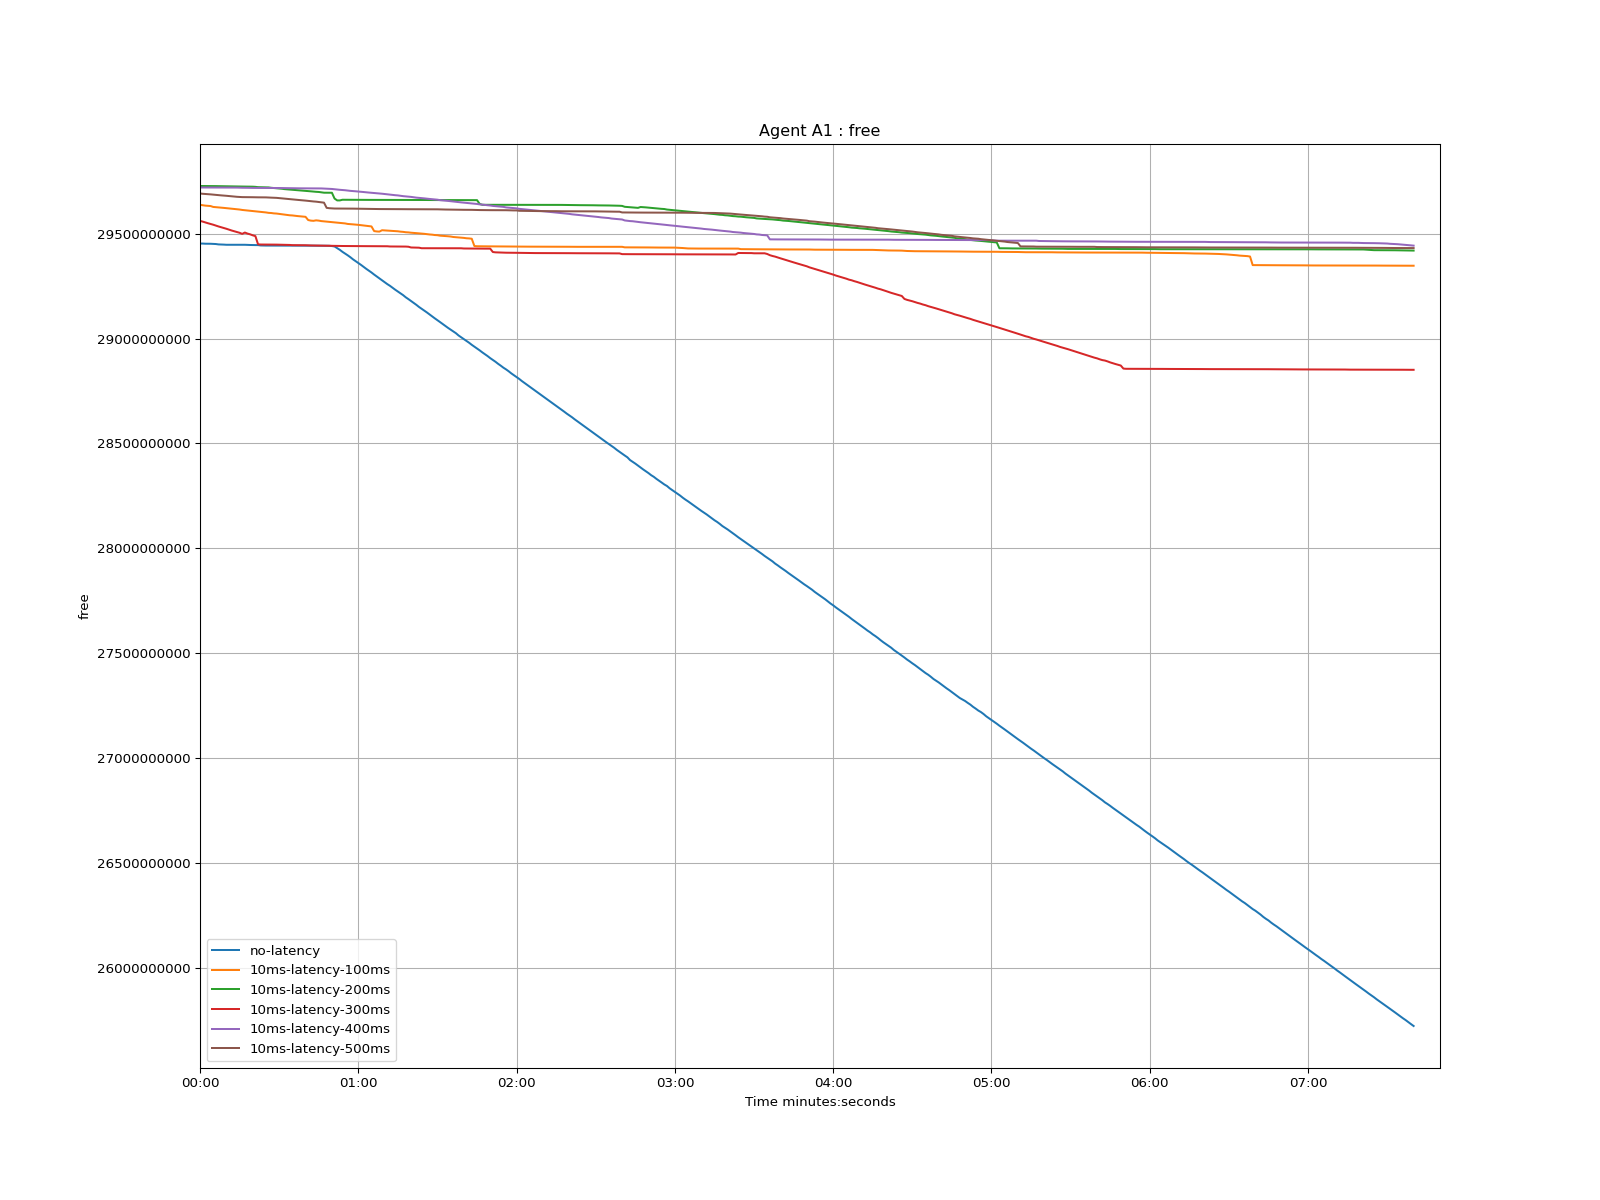

The table this chart was drawn from, first rows:
time, no-latency, 10ms-latency-100ms, 10ms-latency-200ms, 10ms-latency-300ms, 10ms-latency-400ms, 10ms-latency-500ms
1970-01-01 00:00:00, 29453868000, 29638640000, 29728460000, 29561952000, 29721356000, 29692808000
1970-01-01 00:00:01, 29453868000, 29636624000, 29728460000, 29558676000, 29721356000, 29691296000
1970-01-01 00:00:02, 29453112000, 29634860000, 29727956000, 29554644000, 29721104000, 29690540000
1970-01-01 00:00:03, 29453112000, 29633852000, 29727956000, 29550864000, 29721104000, 29689280000
1970-01-01 00:00:04, 29452860000, 29632844000, 29727956000, 29547336000, 29721104000, 29688524000
1970-01-01 00:00:05, 29452356000, 29628560000, 29727956000, 29543808000, 29721104000, 29687264000
1970-01-01 00:00:06, 29451600000, 29627552000, 29727956000, 29539524000, 29721104000, 29686004000
1970-01-01 00:00:07, 29449836000, 29626292000, 29727704000, 29535492000, 29721104000, 29684744000
1970-01-01 00:00:08, 29449584000, 29625032000, 29727704000, 29531964000, 29721104000, 29683736000
1970-01-01 00:00:09, 29448828000, 29624024000, 29727704000, 29528436000, 29721104000, 29682980000
1970-01-01 00:00:10, 29448072000, 29622764000, 29727200000, 29524404000, 29721104000, 29681720000
1970-01-01 00:00:11, 29448072000, 29621000000, 29726948000, 29520120000, 29721104000, 29680460000
1970-01-01 00:00:12, 29448072000, 29619740000, 29726696000, 29516088000, 29720852000, 29679200000
1970-01-01 00:00:13, 29448072000, 29618480000, 29726444000, 29512308000, 29720852000, 29677940000
1970-01-01 00:00:14, 29448072000, 29617220000, 29726192000, 29508780000, 29720852000, 29676932000
1970-01-01 00:00:15, 29448072000, 29616212000, 29726192000, 29505252000, 29720348000, 29676176000
1970-01-01 00:00:16, 29448072000, 29614196000, 29725688000, 29500016000, 29720096000, 29675420000
1970-01-01 00:00:17, 29448072000, 29612936000, 29725688000, 29506452000, 29720096000, 29675420000
1970-01-01 00:00:18, 29447316000, 29612180000, 29725688000, 29501440000, 29719844000, 29675168000
1970-01-01 00:00:19, 29447064000, 29610668000, 29725688000, 29497912000, 29719340000, 29674916000
1970-01-01 00:00:20, 29446560000, 29609660000, 29725184000, 29493124000, 29719340000, 29674916000
1970-01-01 00:00:21, 29446560000, 29607392000, 29724428000, 29489344000, 29719340000, 29674412000
1970-01-01 00:00:22, 29446560000, 29606132000, 29722920000, 29450284000, 29719340000, 29674412000
1970-01-01 00:00:23, 29444796000, 29604872000, 29722668000, 29449276000, 29719340000, 29674412000
1970-01-01 00:00:24, 29444292000, 29603864000, 29722164000, 29449276000, 29719340000, 29674412000
1970-01-01 00:00:25, 29444292000, 29602352000, 29721660000, 29448772000, 29719088000, 29674160000
1970-01-01 00:00:26, 29444292000, 29600336000, 29721660000, 29448772000, 29718836000, 29673404000
1970-01-01 00:00:27, 29444040000, 29599580000, 29719896000, 29448772000, 29718836000, 29672900000
1970-01-01 00:00:28, 29444040000, 29597816000, 29718888000, 29448772000, 29718836000, 29672648000
1970-01-01 00:00:29, 29444040000, 29597060000, 29718132000, 29448772000, 29718836000, 29671892000
1970-01-01 00:00:30, 29444040000, 29595296000, 29716872000, 29448520000, 29718836000, 29670632000
1970-01-01 00:00:31, 29444040000, 29593284000, 29715388000, 29448520000, 29718584000, 29669120000
1970-01-01 00:00:32, 29444040000, 29591520000, 29713624000, 29448268000, 29718332000, 29668112000
1970-01-01 00:00:33, 29444040000, 29590512000, 29712616000, 29448268000, 29718080000, 29667104000
1970-01-01 00:00:34, 29444040000, 29588748000, 29711356000, 29447260000, 29718080000, 29666096000
1970-01-01 00:00:35, 29444040000, 29587992000, 29710852000, 29446252000, 29717576000, 29664836000
1970-01-01 00:00:36, 29444040000, 29586228000, 29709844000, 29446252000, 29717576000, 29663072000
1970-01-01 00:00:37, 29444040000, 29584968000, 29708584000, 29446252000, 29717324000, 29662064000
1970-01-01 00:00:38, 29443788000, 29583708000, 29707072000, 29446252000, 29717324000, 29661056000
1970-01-01 00:00:39, 29443788000, 29582952000, 29706316000, 29446252000, 29717324000, 29660048000
1970-01-01 00:00:40, 29443788000, 29581440000, 29705560000, 29445752000, 29717324000, 29658788000
1970-01-01 00:00:41, 29443788000, 29566068000, 29704048000, 29444996000, 29717324000, 29657276000
1970-01-01 00:00:42, 29443788000, 29563296000, 29703040000, 29444744000, 29716820000, 29655764000
1970-01-01 00:00:43, 29443536000, 29562288000, 29701780000, 29444492000, 29716820000, 29654756000
1970-01-01 00:00:44, 29443536000, 29564556000, 29700772000, 29444492000, 29716820000, 29653748000
1970-01-01 00:00:45, 29443536000, 29563296000, 29700016000, 29444492000, 29716820000, 29651984000
1970-01-01 00:00:46, 29443536000, 29561028000, 29698252000, 29444240000, 29716820000, 29650472000
1970-01-01 00:00:47, 29443536000, 29559768000, 29696488000, 29443484000, 29716316000, 29648960000
1970-01-01 00:00:48, 29443536000, 29558508000, 29696488000, 29443484000, 29715812000, 29624264000
1970-01-01 00:00:49, 29443284000, 29557500000, 29696488000, 29443484000, 29715308000, 29622500000
1970-01-01 00:00:50, 29442024000, 29555988000, 29696236000, 29443232000, 29714300000, 29621744000
1970-01-01 00:00:51, 29440008000, 29554728000, 29668516000, 29442728000, 29712788000, 29620988000
1970-01-01 00:00:52, 29432196000, 29553216000, 29659696000, 29442224000, 29711528000, 29620988000
1970-01-01 00:00:53, 29423880000, 29552460000, 29659696000, 29442224000, 29710268000, 29620988000
1970-01-01 00:00:54, 29414304000, 29550696000, 29662832000, 29442224000, 29709260000, 29620988000
1970-01-01 00:00:55, 29406240000, 29549940000, 29662720000, 29442224000, 29708252000, 29620736000
1970-01-01 00:00:56, 29397672000, 29547420000, 29662720000, 29441972000, 29706488000, 29620736000
1970-01-01 00:00:57, 29388600000, 29546664000, 29662468000, 29441972000, 29705228000, 29620484000
1970-01-01 00:00:58, 29378520000, 29545404000, 29662468000, 29441720000, 29704472000, 29620484000
1970-01-01 00:00:59, 29369952000, 29544396000, 29662468000, 29441720000, 29703212000, 29620232000
... 401 more rows
